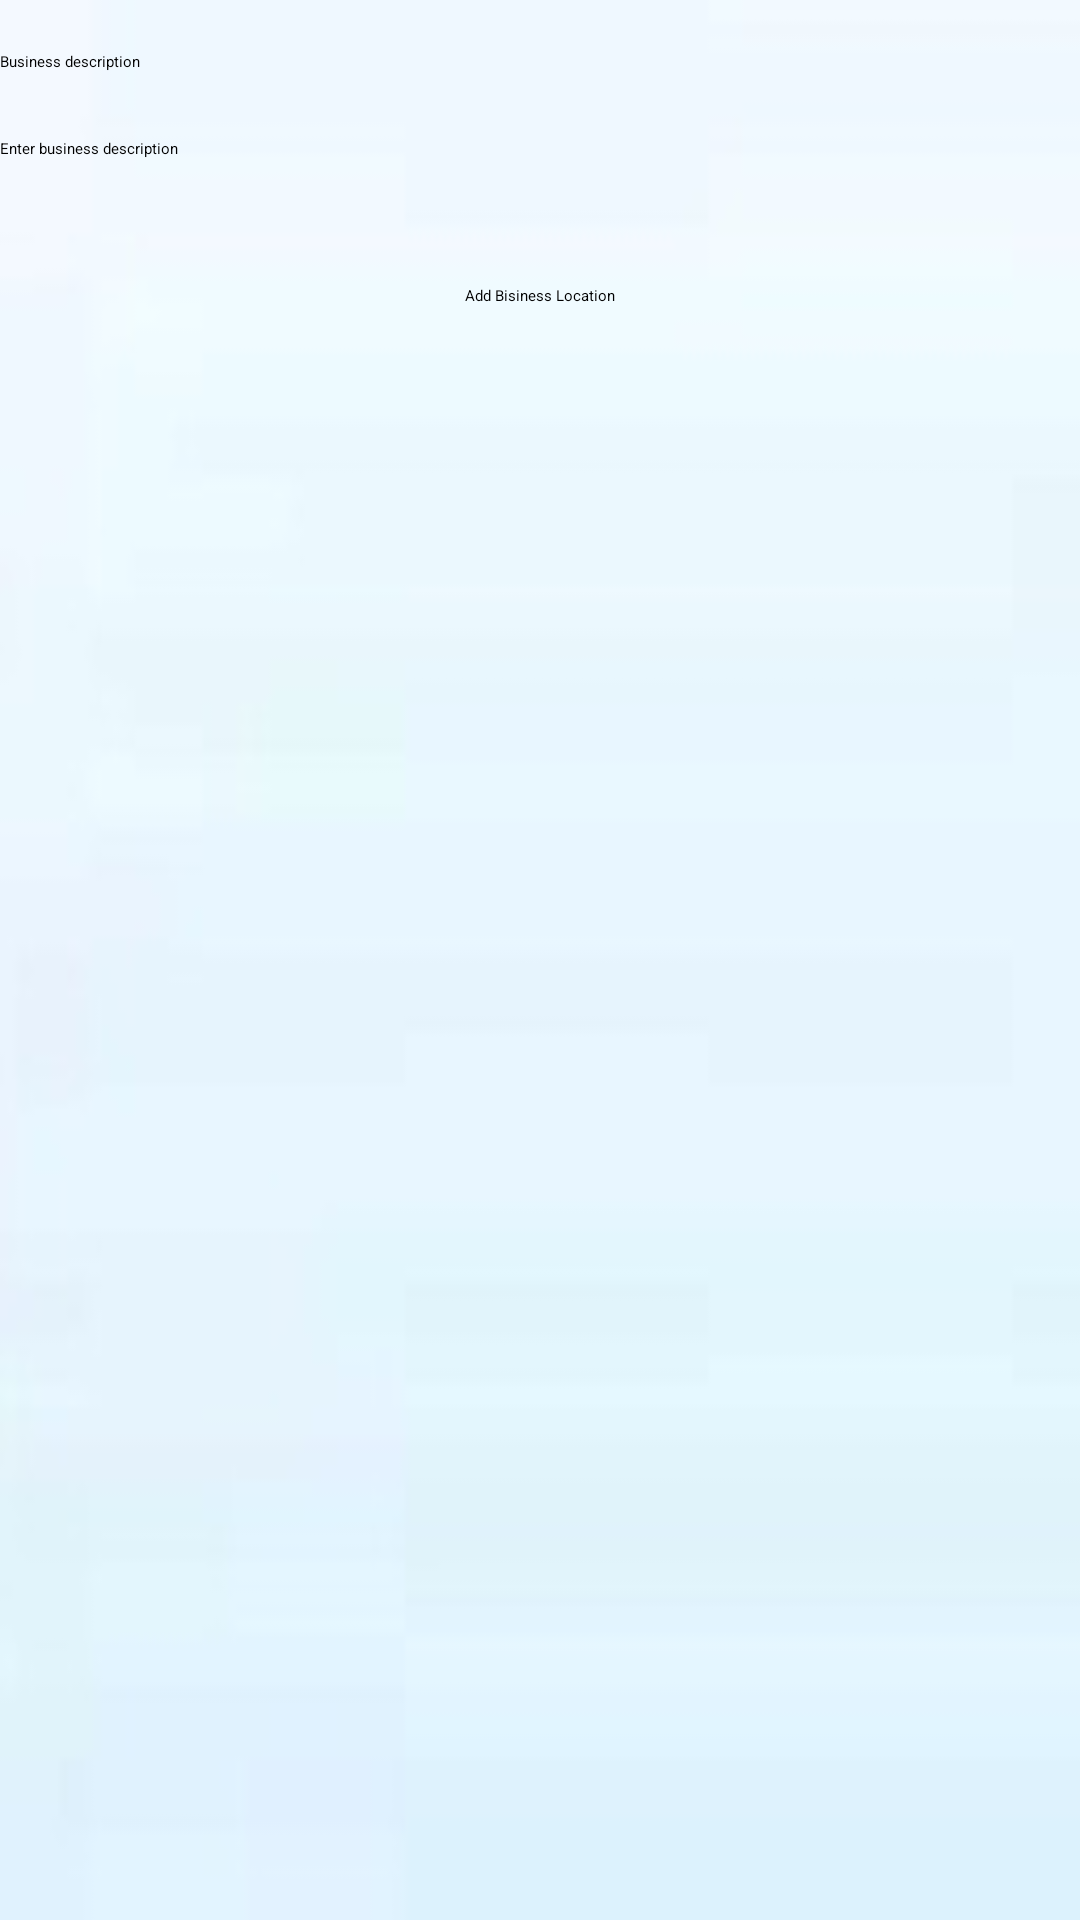

Layout XML and referenced resources for this Android screen:
<!-- AndroidManifest.xml: application theme AppTheme -->
<!-- res/layout/activity_register_biz_data.xml -->
<RelativeLayout xmlns:android="http://schemas.android.com/apk/res/android"
    xmlns:tools="http://schemas.android.com/tools"
    android:layout_width="match_parent"
    android:layout_height="match_parent"
    tools:context=".RegisterBizData"
    android:background="@drawable/water_drop" >

    <EditText
        android:id="@+id/txtBizDescription"
        android:layout_width="wrap_content"
        android:layout_height="wrap_content"
        android:layout_alignParentLeft="true"
        android:layout_alignRight="@+id/btnRegisterBizLocation"
        android:layout_below="@+id/lblBizDescritpion"
        android:layout_marginTop="22dp"
        android:ems="10"
        android:hint="@string/Enter_business_description"
        android:maxLength="255" >

        <requestFocus />
    </EditText>

    <TextView
        android:id="@+id/lblBizDescritpion"
        android:layout_width="wrap_content"
        android:layout_height="wrap_content"
        android:layout_alignParentLeft="true"
        android:layout_alignParentRight="true"
        android:layout_alignParentTop="true"
        android:layout_marginTop="17dp"
        android:text="@string/Business_description"
        android:textAppearance="?android:attr/textAppearanceLarge" />

    <Button
        android:id="@+id/btnRegisterBizLocation"
        android:layout_width="wrap_content"
        android:layout_height="wrap_content"
        android:layout_below="@+id/txtBizDescription"
        android:layout_centerHorizontal="true"
        android:layout_marginTop="42dp"
        android:text="@string/Add_Bisiness_Location" />

    <TextView
        android:id="@+id/lblShowRemainingSize"
        android:layout_width="wrap_content"
        android:layout_height="wrap_content"
        android:layout_alignBottom="@+id/txtBizDescription"
        android:layout_alignTop="@+id/txtBizDescription"
        android:layout_toRightOf="@+id/txtBizDescription"
        android:text="@string/show_rem_size" />

    
    
</RelativeLayout>
<!-- resources referenced by this layout -->
<resources>
  <!-- drawable water_drop: jpg bitmap (drawable-xhdpi, 3173 bytes) -->
  <string name="Add_Bisiness_Location">Add Bisiness Location</string>
  <string name="Business_description">Business description</string>
  <string name="Enter_business_description">Enter business description</string>
  <string name="show_rem_size" />
  <style name="AppTheme" parent="AppBaseTheme">
          
      </style>
</resources>
